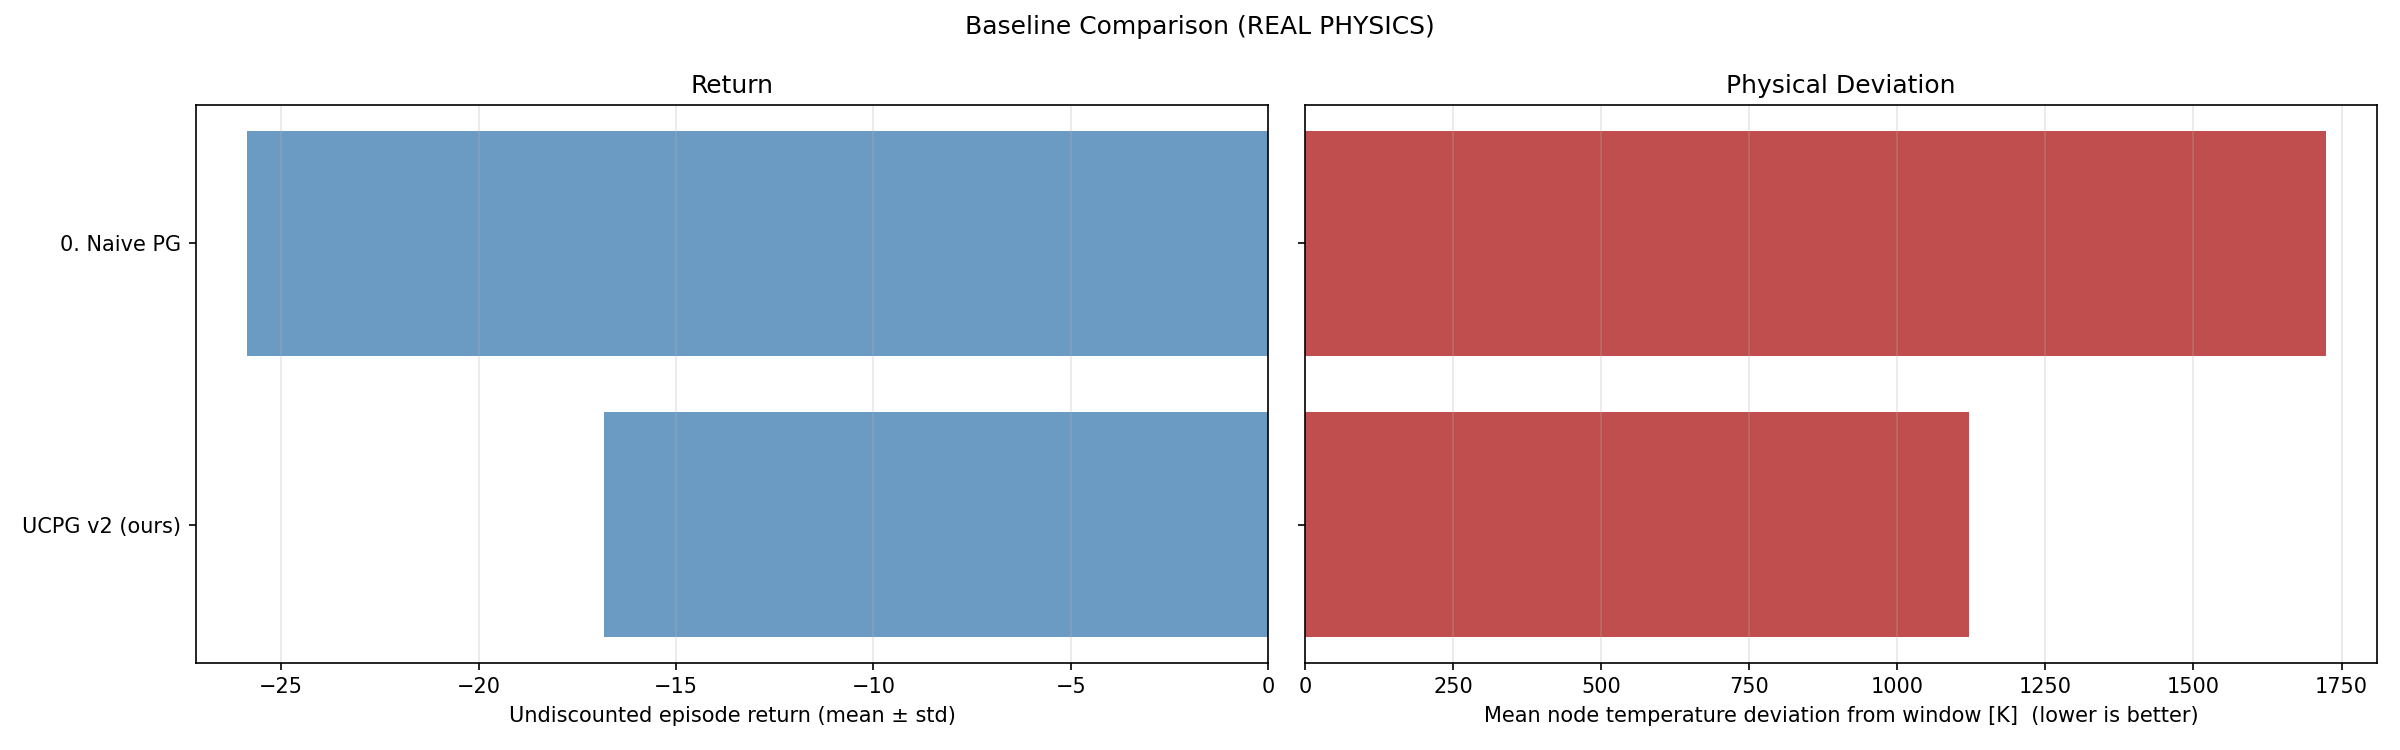

The data file committed next to this chart (first rows):
name, return_mean, return_std, deviation_K_mean, deviation_K_std, uncertainty_mean, action_mean, action_std
UCPG v2 (ours), -16.83, 0.000000, 1122, 0.0000, 0.000000, 192, 71.14
0. Naive PG, -25.87, 0.000000, 1724, 0.0000, 0.000000, 224.1, 90.44
